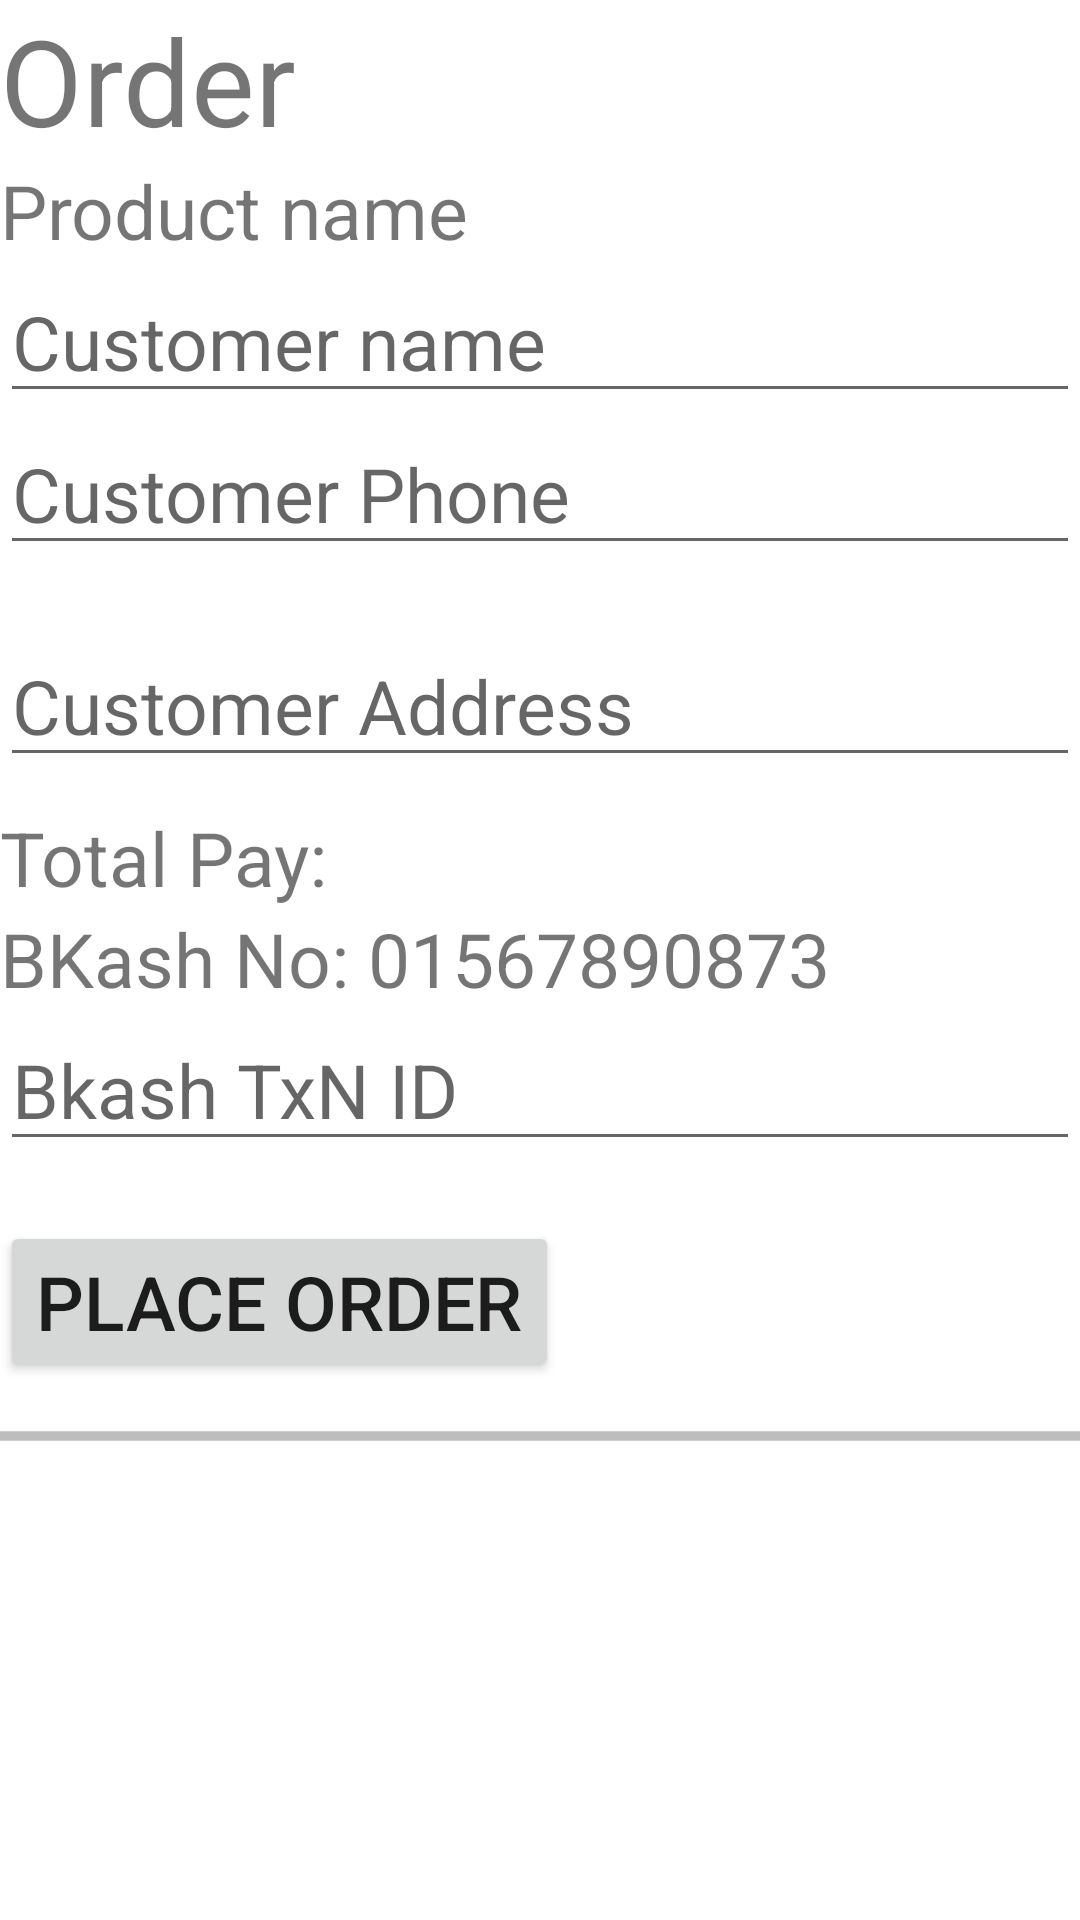

The Android layout XML behind this screen, and the referenced resources:
<!-- AndroidManifest.xml: application theme Theme.ApplicationTechshopJU -->
<!-- res/layout/activity_order_product.xml -->
<?xml version="1.0" encoding="utf-8"?>
<LinearLayout xmlns:android="http://schemas.android.com/apk/res/android"
    xmlns:app="http://schemas.android.com/apk/res-auto"
    xmlns:tools="http://schemas.android.com/tools"
    android:layout_width="match_parent"
    android:layout_height="match_parent"
    android:layout_margin="20dp"
    android:orientation="vertical"
    tools:context=".OrderProduct">

    <TextView
        android:layout_width="wrap_content"
        android:layout_height="wrap_content"
        android:text="Order"
        android:textSize="40dp" />

    <TextView
        android:id="@+id/opTvProductName"
        android:layout_width="wrap_content"
        android:layout_height="wrap_content"
        android:text="Product name"
        android:textSize="25dp" />

    <EditText
        android:id="@+id/opCustomerName"
        android:layout_width="match_parent"
        android:layout_height="wrap_content"
        android:hint="Customer name"
        android:textSize="25dp" />

    <EditText
        android:id="@+id/opCustomerPhone"
        android:layout_width="match_parent"
        android:layout_height="wrap_content"
        android:hint="Customer Phone"
        android:inputType="number"
        android:textSize="25dp" />

    <EditText
        android:id="@+id/opCustomerAdress"
        android:layout_width="match_parent"
        android:layout_height="wrap_content"
        android:layout_marginTop="20dp"
        android:hint="Customer Address"
        android:textSize="25dp" />

    <TextView
        android:id="@+id/opTotalPay"
        android:layout_width="wrap_content"
        android:layout_height="wrap_content"
        android:layout_marginTop="10dp"
        android:text="Total Pay: "
        android:textSize="25dp" />

    <TextView
        android:layout_width="match_parent"
        android:layout_height="wrap_content"
        android:text="BKash No: 01567890873"
        android:textSize="25dp" />

    <EditText
        android:id="@+id/opBkashTxn"
        android:layout_width="match_parent"
        android:layout_height="wrap_content"
        android:hint="Bkash TxN ID"
        android:textSize="25dp" />

    <Button
        android:id="@+id/opPlaceOrder"
        android:layout_width="wrap_content"
        android:layout_height="wrap_content"
        android:layout_marginTop="20dp"
        android:text="Place Order"
        android:textSize="25dp" />

    <ProgressBar
        android:id="@+id/opProgress"
        style="@style/Widget.AppCompat.ProgressBar.Horizontal"
        android:layout_width="match_parent"
        android:layout_height="wrap_content"
        android:layout_marginTop="10dp"
        android:indeterminate="true"
        android:indeterminateTint="@color/black" />

</LinearLayout>
<!-- resources referenced by this layout -->
<resources>
  <style name="Theme.ApplicationTechshopJU" parent="Theme.MaterialComponents.DayNight.DarkActionBar">
          
          <item name="colorPrimary">@color/teal_700</item>
          <item name="colorPrimaryVariant">@color/purple_700</item>
          <item name="colorOnPrimary">@color/white</item>
          
          <item name="colorSecondary">@color/teal_200</item>
          <item name="colorSecondaryVariant">@color/teal_700</item>
          <item name="colorOnSecondary">@color/black</item>
          
          <item name="android:statusBarColor" tools:targetApi="l">?attr/colorPrimaryVariant</item>
          
      </style>
  <!-- not gathered from this repository: default colours our renderer supplied (Android Studio template values) -->
  <color name="purple_700">#FF3700B3</color>
  <color name="teal_200">#FF03DAC5</color>
  <color name="teal_700">#FF018786</color>
  <color name="black">#FF000000</color>
  <color name="white">#FFFFFFFF</color>
</resources>
